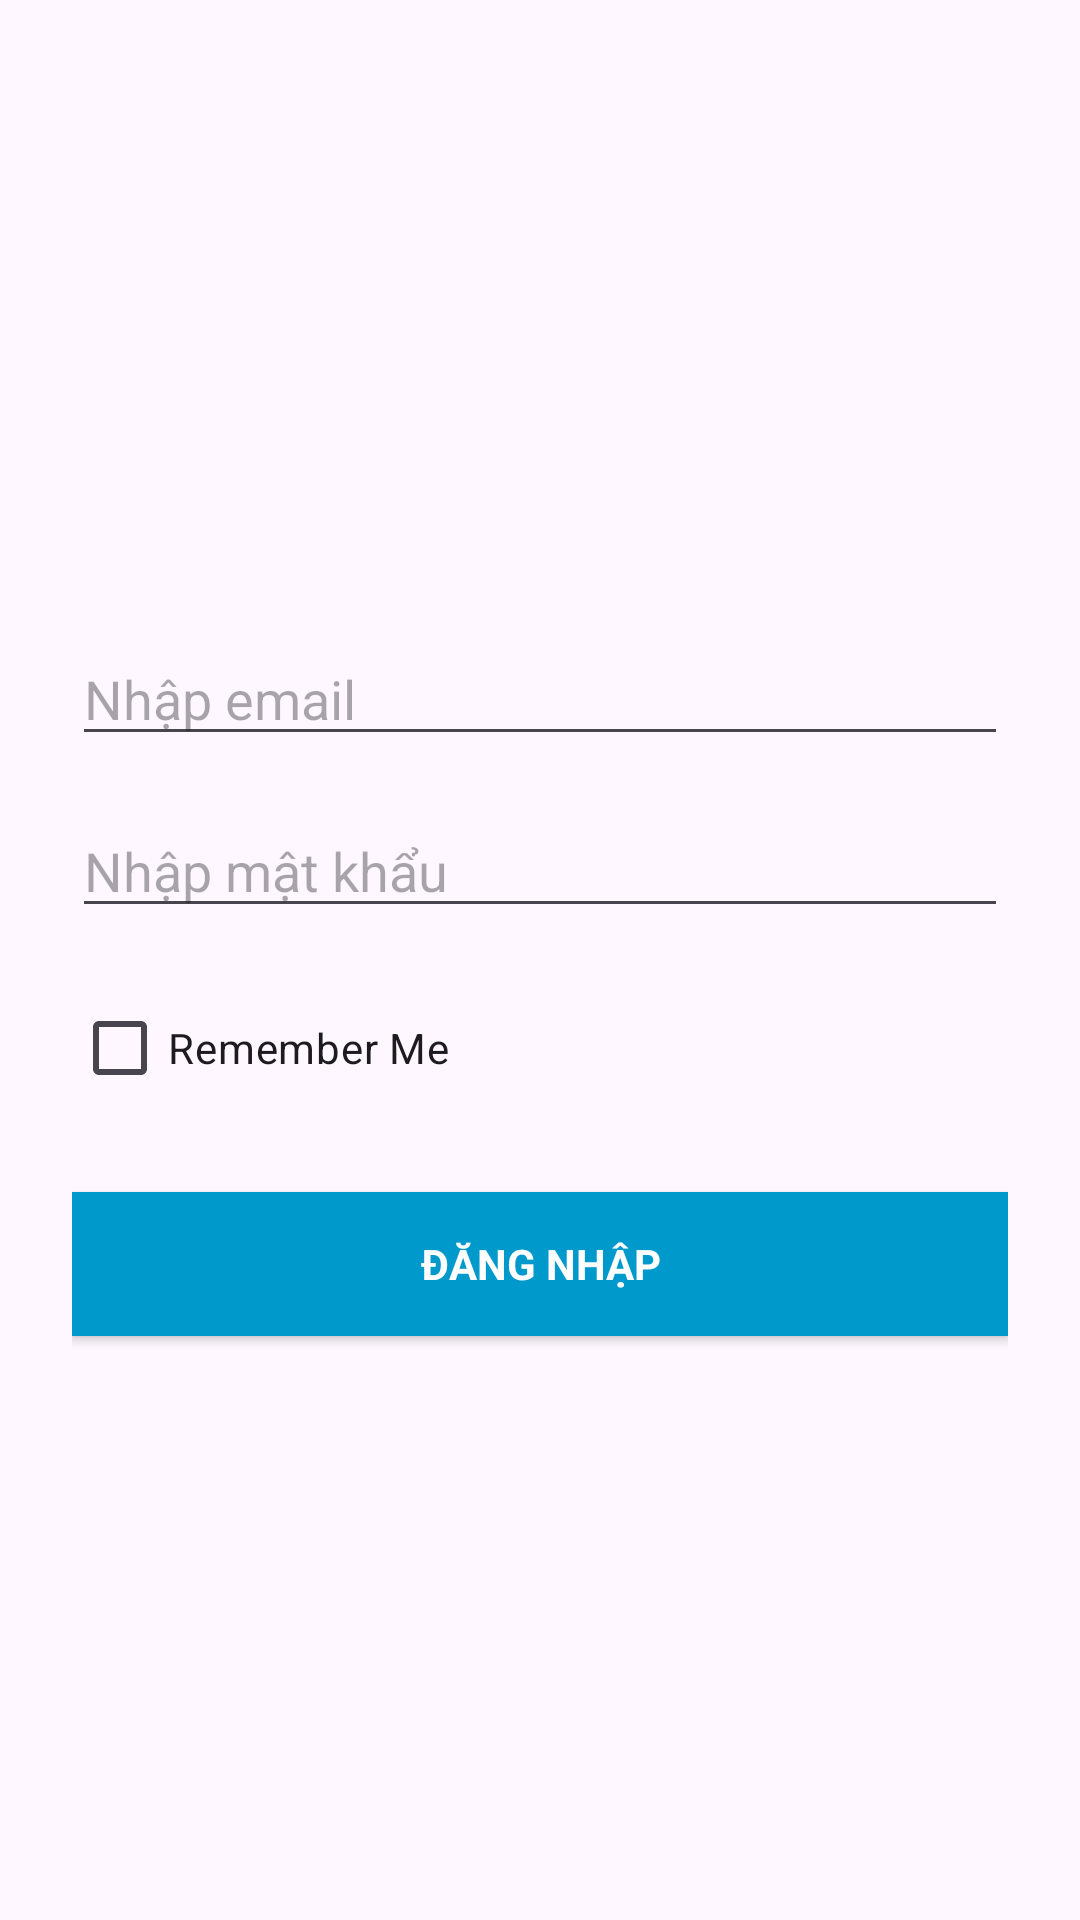

Produce the Android XML layout that renders to this screen, including the resource entries it uses.
<!-- AndroidManifest.xml: application theme Theme.AppNote_SQLite -->
<!-- res/layout/activity_login.xml -->
<?xml version="1.0" encoding="utf-8"?>
<LinearLayout xmlns:android="http://schemas.android.com/apk/res/android"
    xmlns:app="http://schemas.android.com/apk/res-auto"
    xmlns:tools="http://schemas.android.com/tools"
    android:id="@+id/main"
    android:layout_width="match_parent"
    android:layout_height="match_parent"
    android:orientation="vertical"
    android:gravity="center"
    android:padding="24dp"
    tools:context=".ui.LoginActivity">

    <EditText
        android:id="@+id/email"
        android:layout_width="match_parent"
        android:layout_height="wrap_content"
        android:hint="Nhập email"
        android:inputType="textEmailAddress"
        android:layout_marginTop="16dp"
        android:maxLines="1"
        android:singleLine="true" />

    <EditText
        android:id="@+id/password"
        android:layout_width="match_parent"
        android:layout_height="wrap_content"
        android:hint="Nhập mật khẩu"
        android:layout_marginTop="16dp"
        android:imeActionId="@+id/login"
        android:imeOptions="actionDone"
        android:inputType="textPassword"
        android:maxLines="1"
        android:singleLine="true"
        tools:ignore="InvalidImeActionId" />

    <CheckBox
        android:id="@+id/checkBoxRememberMe"
        android:layout_width="match_parent"
        android:layout_height="wrap_content"
        android:layout_marginTop="16dp"
        android:text="Remember Me" />

    <Button
        android:id="@+id/btnLogin"
        style="?android:textAppearanceSmall"
        android:layout_width="match_parent"
        android:layout_height="wrap_content"
        android:layout_marginTop="24dp"
        android:text="Đăng nhập"
        android:textColor="#ffffff"
        android:textStyle="bold"
        android:background="@android:color/holo_blue_dark" />
</LinearLayout>
<!-- resources referenced by this layout -->
<resources>
  <style name="Theme.AppNote_SQLite" parent="Base.Theme.AppNote_SQLite" />
  <style name="Base.Theme.AppNote_SQLite" parent="Theme.Material3.DayNight.NoActionBar">
          
          
      </style>
</resources>
